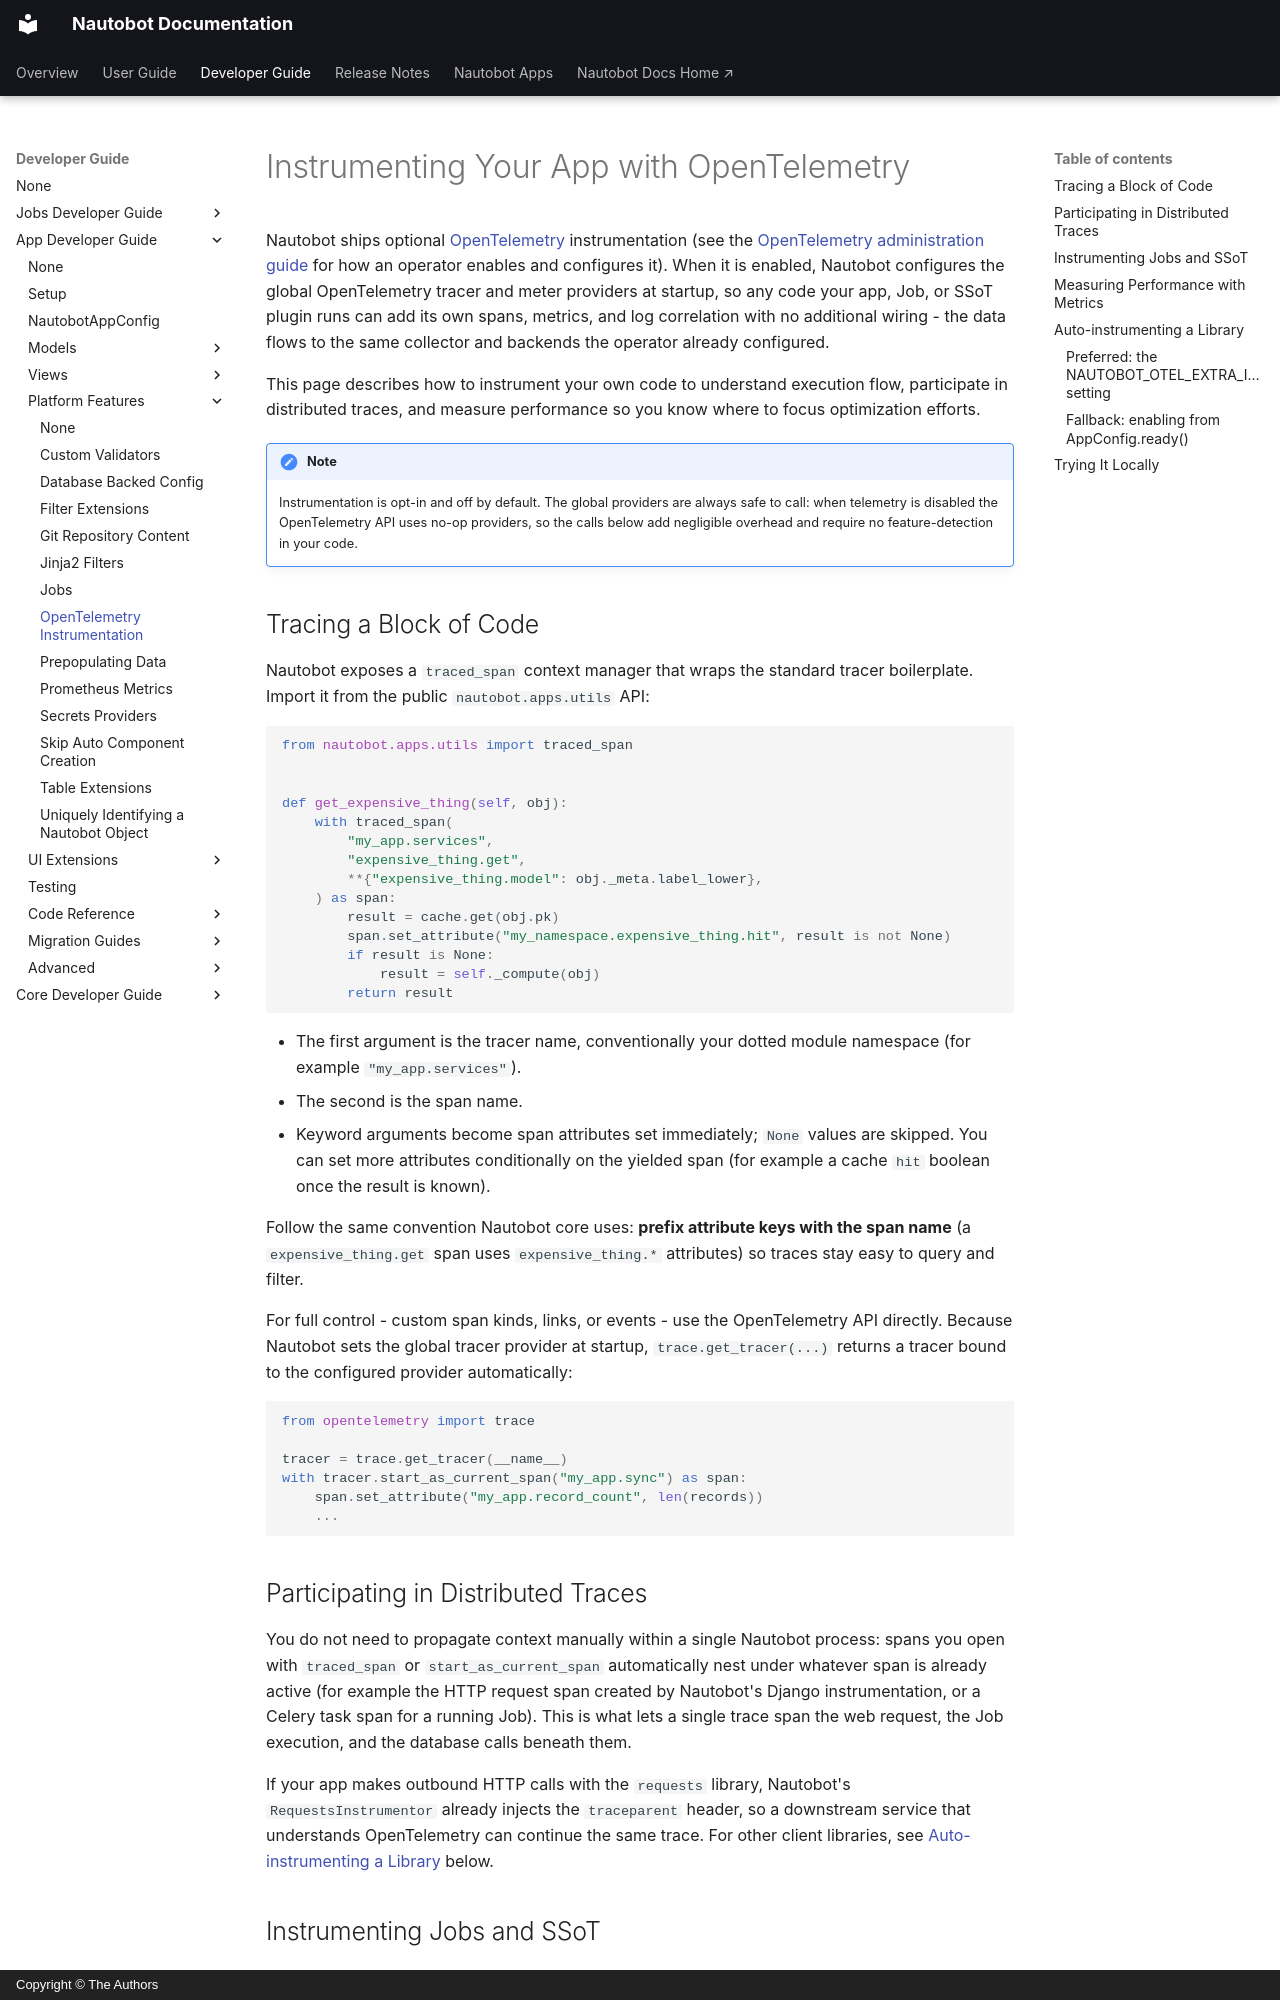

repository: nautobot/nautobot · page: development/apps/api/platform-features/opentelemetry.html · generator: mkdocs · copyright: Copyright © The Authors

# Instrumenting Your App with OpenTelemetry

Nautobot ships optional [OpenTelemetry](https://opentelemetry.io/) instrumentation (see the [OpenTelemetry administration guide](../../../../user-guide/administration/guides/opentelemetry.md) for how an operator enables and configures it). When it is enabled, Nautobot configures the global OpenTelemetry tracer and meter providers at startup, so any code your app, Job, or SSoT plugin runs can add its own spans, metrics, and log correlation with no additional wiring - the data flows to the same collector and backends the operator already configured.

This page describes how to instrument your own code to understand execution flow, participate in distributed traces, and measure performance so you know where to focus optimization efforts.

!!! note
    Instrumentation is opt-in and off by default. The global providers are always safe to call: when telemetry is disabled the OpenTelemetry API uses no-op providers, so the calls below add negligible overhead and require no feature-detection in your code.

## Tracing a Block of Code

Nautobot exposes a `traced_span` context manager that wraps the standard tracer boilerplate. Import it from the public `nautobot.apps.utils` API:

```python
from nautobot.apps.utils import traced_span


def get_expensive_thing(self, obj):
    with traced_span(
        "my_app.services",
        "expensive_thing.get",
        **{"expensive_thing.model": obj._meta.label_lower},
    ) as span:
        result = cache.get(obj.pk)
        span.set_attribute("my_namespace.expensive_thing.hit", result is not None)
        if result is None:
            result = self._compute(obj)
        return result
```

- The first argument is the tracer name, conventionally your dotted module namespace (for example `"my_app.services"`).
- The second is the span name.
- Keyword arguments become span attributes set immediately; `None` values are skipped. You can set more attributes conditionally on the yielded span (for example a cache `hit` boolean once the result is known).

Follow the same convention Nautobot core uses: **prefix attribute keys with the span name** (a `expensive_thing.get` span uses `expensive_thing.*` attributes) so traces stay easy to query and filter.

For full control - custom span kinds, links, or events - use the OpenTelemetry API directly. Because Nautobot sets the global tracer provider at startup, `trace.get_tracer(...)` returns a tracer bound to the configured provider automatically:

```python
from opentelemetry import trace

tracer = trace.get_tracer(__name__)
with tracer.start_as_current_span("my_app.sync") as span:
    span.set_attribute("my_app.record_count", len(records))
    ...
```

## Participating in Distributed Traces

You do not need to propagate context manually within a single Nautobot process: spans you open with `traced_span` or `start_as_current_span` automatically nest under whatever span is already active (for example the HTTP request span created by Nautobot's Django instrumentation, or a Celery task span for a running Job). This is what lets a single trace span the web request, the Job execution, and the database calls beneath them.

If your app makes outbound HTTP calls with the `requests` library, Nautobot's `RequestsInstrumentor` already injects the `traceparent` header, so a downstream service that understands OpenTelemetry can continue the same trace. For other client libraries, see [Auto-instrumenting a Library](#auto-instrumenting-a-library) below.
